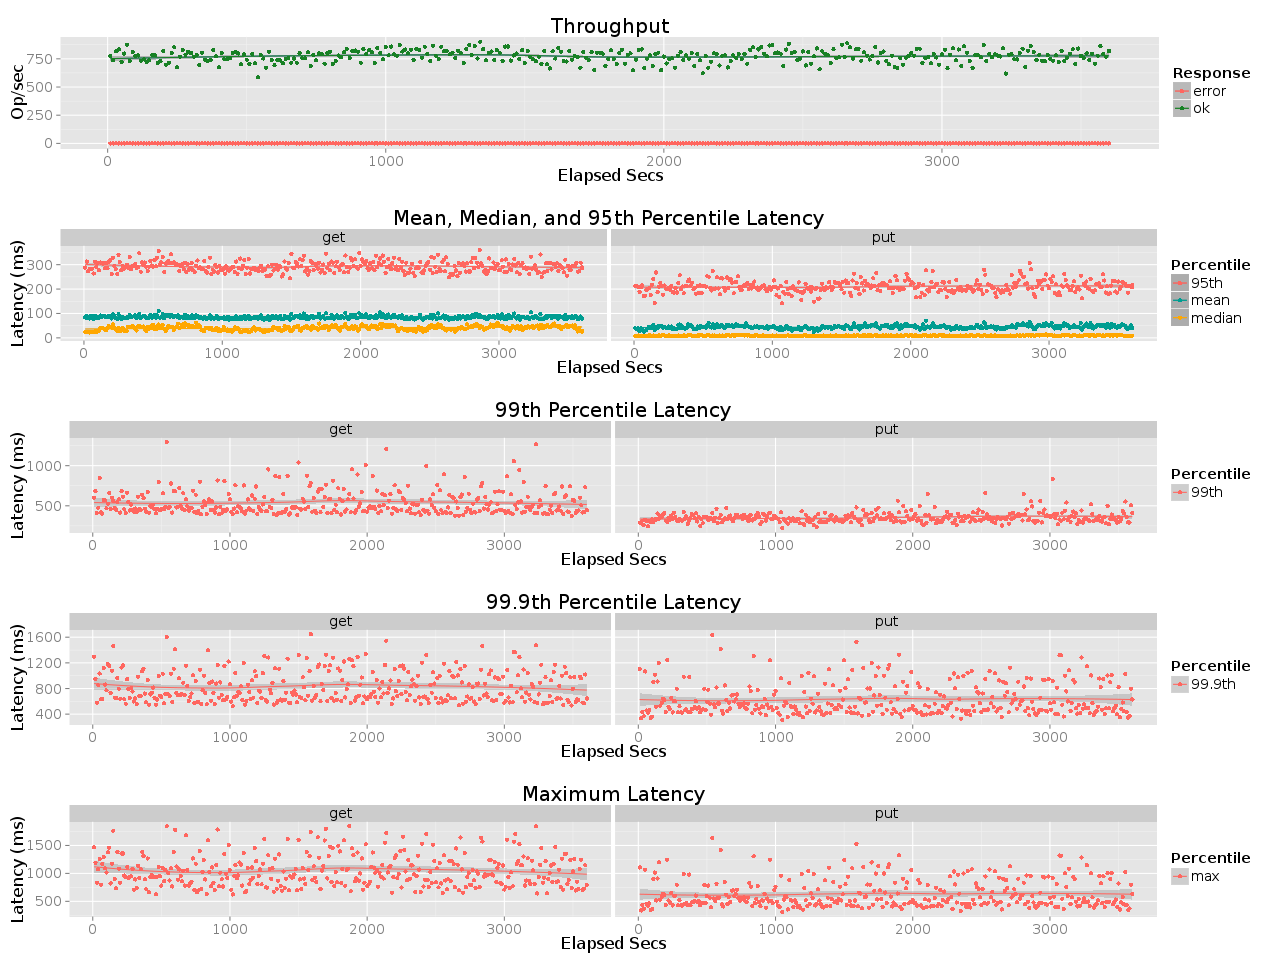

Values plotted in this chart, from the file beside it:
elapsed, window, total, successful, failed
10, 10, 7767, 7767, 0
20, 10, 7360, 7360, 0
30, 10, 8159, 8159, 0
40, 10, 8330, 8330, 0
50, 10, 7231, 7231, 0
60, 10, 7966, 7966, 0
70, 10, 8747, 8747, 0
80, 10, 7311, 7311, 0
90, 10, 8118, 8118, 0
100, 10, 7759, 7759, 0
110, 10, 7797, 7797, 0
120, 10, 7347, 7347, 0
130, 10, 7464, 7464, 0
140, 10, 7244, 7244, 0
150, 10, 7370, 7370, 0
160, 10, 7839, 7839, 0
170, 10, 7809, 7809, 0
180, 10, 7150, 7150, 0
190, 10, 7304, 7304, 0
200, 10, 8191, 8191, 0
210, 10, 6968, 6968, 0
220, 10, 7160, 7160, 0
230, 10, 8012, 8012, 0
240, 10, 8517, 8517, 0
250, 10, 6745, 6745, 0
260, 10, 7698, 7698, 0
270, 10, 8298, 8298, 0
280, 10, 7865, 7865, 0
290, 10, 8138, 8138, 0
300, 10, 8012, 8012, 0
310, 10, 7681, 7681, 0
320, 10, 7817, 7817, 0
330, 10, 6965, 6965, 0
340, 10, 8047, 8047, 0
350, 10, 7408, 7408, 0
360, 10, 7311, 7311, 0
370, 10, 7389, 7389, 0
380, 10, 8264, 8264, 0
390, 10, 7731, 7731, 0
400, 10, 6740, 6740, 0
410, 10, 8000, 8000, 0
420, 10, 7452, 7452, 0
430, 10, 7450, 7450, 0
440, 10, 7540, 7540, 0
450, 10, 8015, 8015, 0
460, 10, 8128, 8128, 0
470, 10, 7978, 7978, 0
480, 10, 7007, 7007, 0
490, 10, 7897, 7897, 0
500, 10, 7421, 7421, 0
510, 10, 7069, 7069, 0
520, 10, 7941, 7941, 0
530, 10, 7101, 7101, 0
540, 10, 5856, 5856, 0
550, 10, 7829, 7829, 0
560, 10, 7524, 7524, 0
570, 10, 6721, 6721, 0
580, 10, 8127, 8127, 0
590, 10, 7391, 7391, 0
600, 10, 6929, 6929, 0
... 301 more rows
